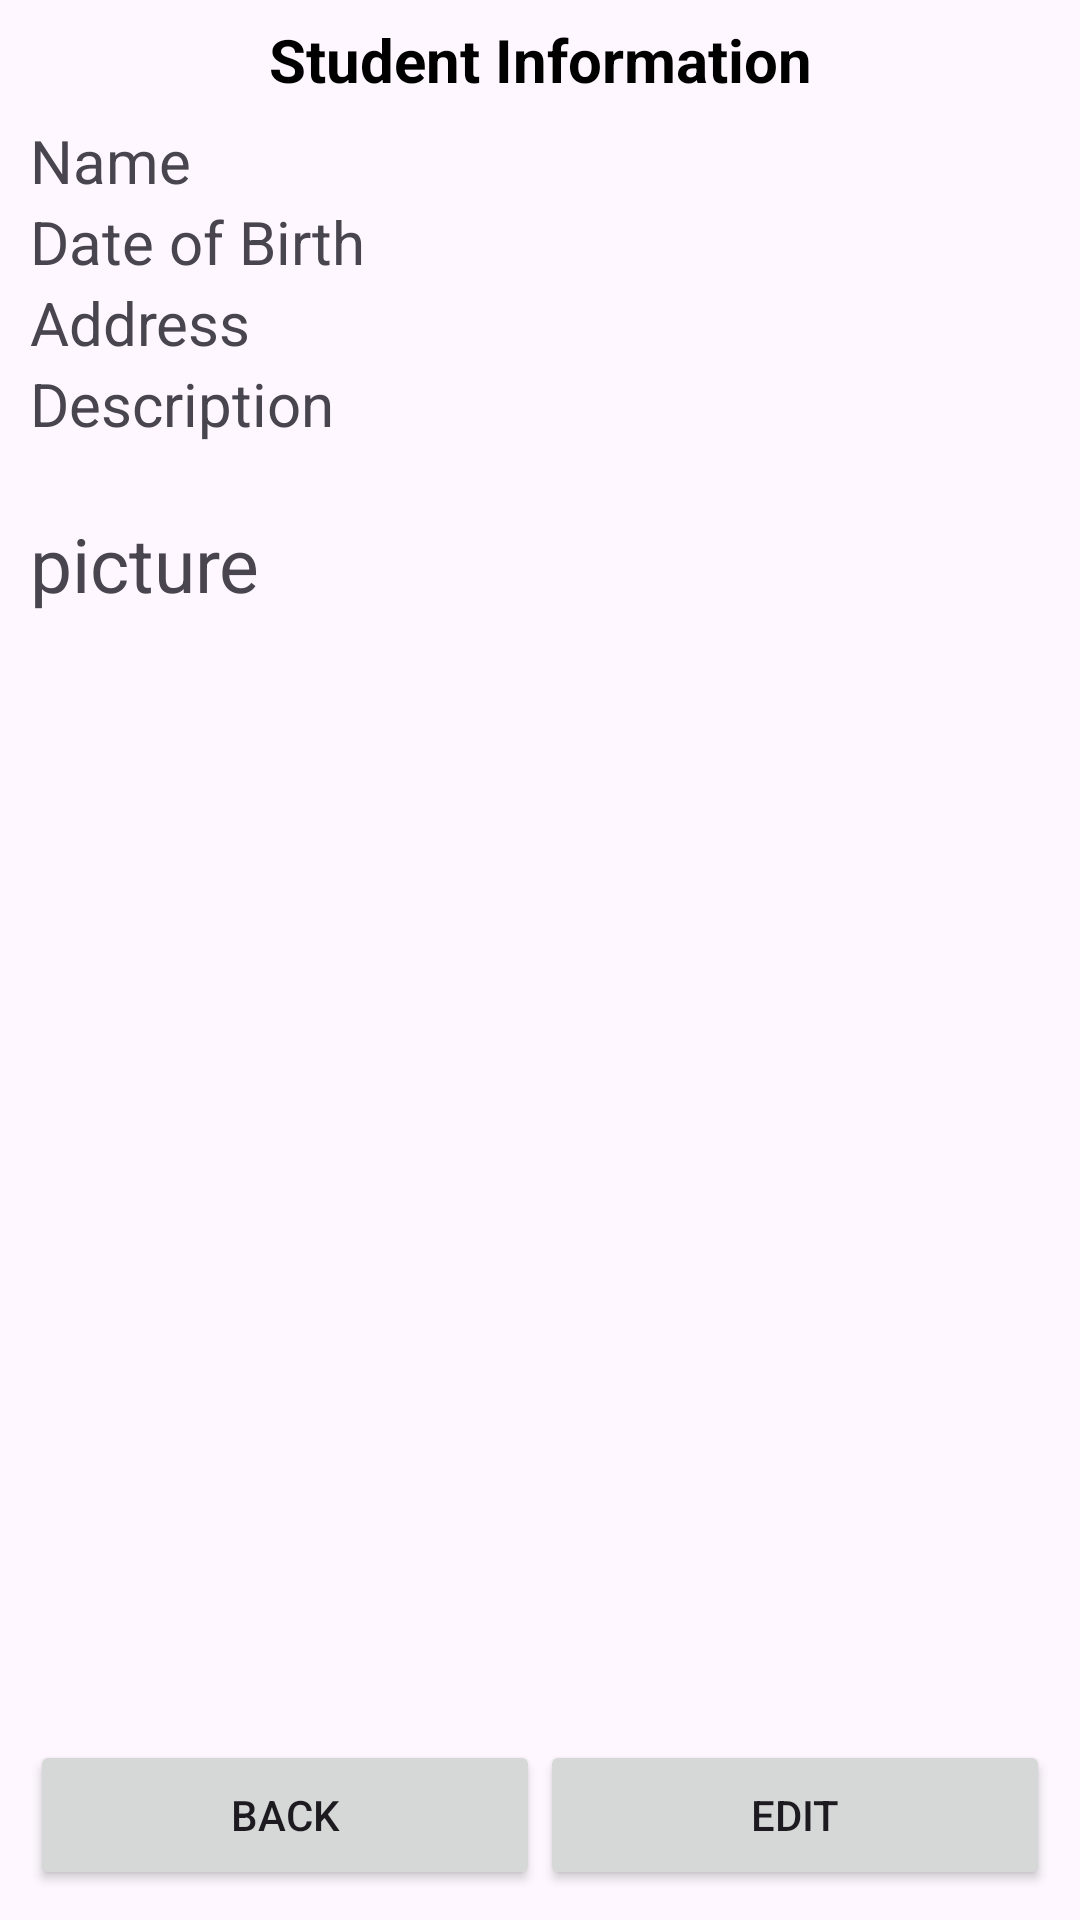

Reconstruct the res/layout file that produces this screen, plus the resources it refers to.
<!-- AndroidManifest.xml: application theme Theme.StudentAPP -->
<!-- res/layout/activity_show.xml -->
<?xml version="1.0" encoding="utf-8"?>
<LinearLayout
    xmlns:android="http://schemas.android.com/apk/res/android"
    android:layout_width="match_parent"
    android:layout_height="match_parent"
    android:orientation="vertical">
    <LinearLayout
        android:layout_marginLeft="10dp"
        android:layout_marginRight="10dp"
        android:paddingBottom="10dp"
        android:layout_width="match_parent"
        android:layout_height="match_parent"
        android:orientation="vertical">
        <TextView
            android:layout_width="match_parent"
            android:layout_height="40dp"
            android:textSize="20dp"
            android:textColor="@color/black"
            android:text="Student Information"
            android:gravity="center"
            android:textStyle="bold"/>
        <TableLayout
            android:layout_width="match_parent"
            android:layout_height="0dp" android:layout_weight="0.4">

            <TableRow>
                <TextView
                    android:textSize="20dp"
                    android:text="Name"/>
                <TextView
                    android:id="@+id/name"
                    android:text=""
                    android:textSize="20dp"
                    android:layout_width="0dp"
                    android:layout_weight="1"/>
            </TableRow>
            <TableRow>
                <TextView
                    android:textSize="20dp"
                    android:text="Date of Birth"/>
                <TextView
                    android:text=""
                    android:textSize="20dp"
                    android:id="@+id/dob"
                    android:layout_width="0dp"
                    android:layout_weight="1"/>
            </TableRow>
            <TableRow>
                <TextView
                    android:textSize="20dp"
                    android:text="Address"/>
                <TextView
                    android:text=""
                    android:textSize="20dp"
                    android:id="@+id/place"
                    android:layout_width="0dp"
                    android:layout_weight="1"/>
            </TableRow>

            <TableRow>
                <TextView
                    android:textSize="20dp"
                    android:text="Description"/>

                <TextView
                    android:textSize="20dp"
                    android:id="@+id/description"
                    android:layout_width="244dp"
                    android:layout_height="50dp"
                    android:text="" />
            </TableRow>
            <TableRow>
                <TextView
                    android:textSize="25dp"
                    android:text="picture"/>
            </TableRow>
        </TableLayout>

        <LinearLayout
            android:orientation="vertical"
            android:layout_width="match_parent"
            android:layout_height="0dp"
            android:layout_weight="1">
            <LinearLayout
                android:orientation="horizontal"
                android:layout_width="match_parent"
                android:layout_height="0dp"
                android:layout_weight="1">
                <ImageView
                    android:id="@+id/image1"
                    android:clickable="true"
                    android:src="@drawable/picture"
                    android:layout_width="0dp"
                    android:layout_height="200dp"
                    android:layout_weight="1"/>
            </LinearLayout>
            <LinearLayout
                android:orientation="horizontal"
                android:layout_width="match_parent"
                android:layout_height="50dp">
                <Button
                    android:layout_width="0dp"
                    android:layout_weight="1"
                    android:layout_height="50dp"
                    android:text="back"
                    android:id="@+id/back"/>
                <Button
                    android:layout_width="0dp"
                    android:layout_weight="1"
                    android:layout_height="50dp"
                    android:text="edit"
                    android:id="@+id/edit"/>
            </LinearLayout>

        </LinearLayout>
    </LinearLayout>
</LinearLayout>
<!-- resources referenced by this layout -->
<resources>
  <style name="Theme.StudentAPP" parent="Base.Theme.StudentAPP" />
  <style name="Base.Theme.StudentAPP" parent="Theme.Material3.DayNight.NoActionBar">
          
          
      </style>
  <!-- not gathered from this repository: default colours our renderer supplied (Android Studio template values) -->
  <color name="black">#FF000000</color>
</resources>
